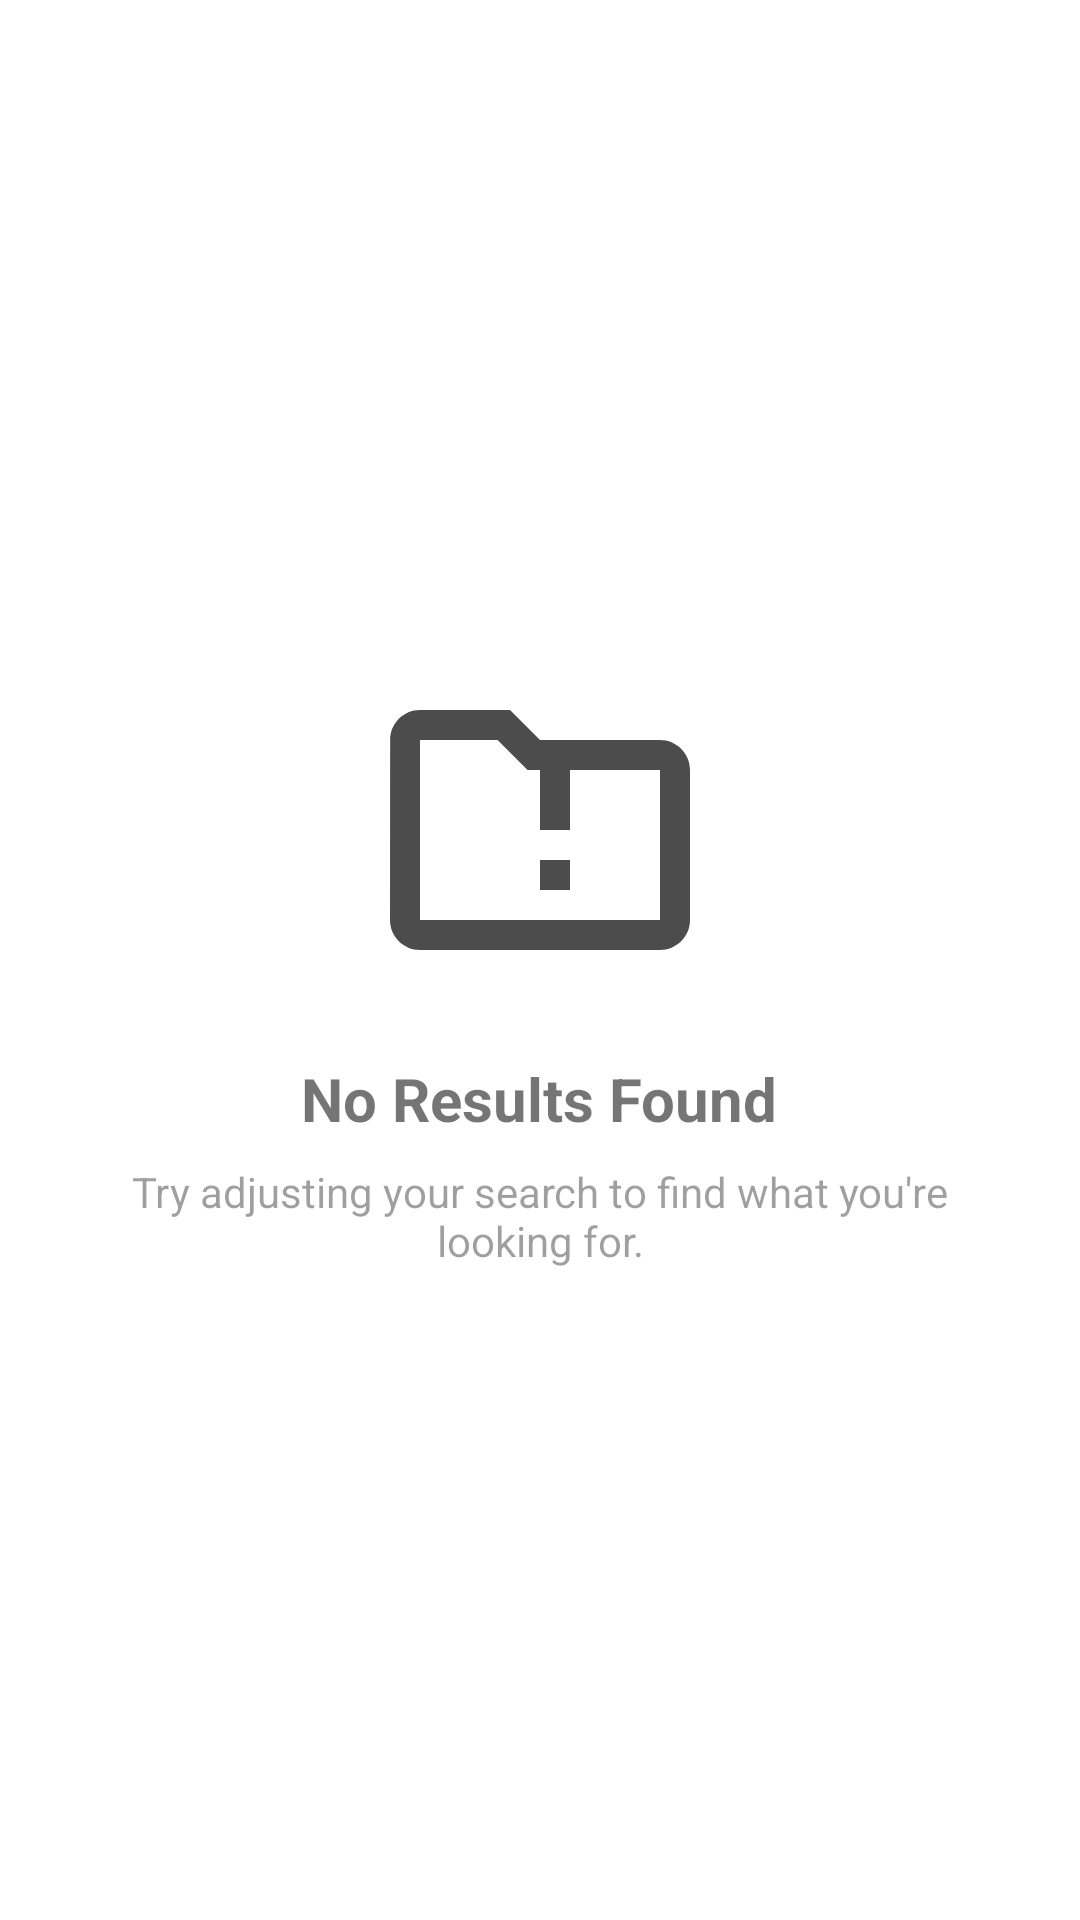

Android layout source for this screen:
<!-- AndroidManifest.xml: application theme Theme.TestPoint -->
<!-- res/layout/empty_state.xml -->
<?xml version="1.0" encoding="utf-8"?>
<LinearLayout xmlns:android="http://schemas.android.com/apk/res/android"
    android:layout_width="match_parent"
    android:layout_height="match_parent"
    android:gravity="center"
    android:orientation="vertical"
    android:padding="32dp">

    <ImageView
        android:layout_width="120dp"
        android:layout_height="120dp"
        android:src="@drawable/ic_empty_state"
        android:alpha="0.7"/>

    <TextView
        android:layout_width="wrap_content"
        android:layout_height="wrap_content"
        android:text="No Results Found"
        android:textSize="20sp"
        android:textStyle="bold"
        android:layout_marginTop="16dp"/>

    <TextView
        android:layout_width="wrap_content"
        android:layout_height="wrap_content"
        android:text="Try adjusting your search to find what you're looking for."
        android:textAlignment="center"
        android:layout_marginTop="8dp"
        android:alpha="0.7"/>

</LinearLayout>
<!-- resources referenced by this layout -->
<resources>
  <!-- drawable ic_empty_state (drawable) -->
  <vector xmlns:android="http://schemas.android.com/apk/res/android"
      android:width="120dp"
      android:height="120dp"
      android:viewportWidth="24"
      android:viewportHeight="24">
      <path
          android:fillColor="#000000"
          android:pathData="M20,6h-8l-2,-2H4C2.9,4 2.01,4.9 2.01,6L2,18c0,1.1 0.9,2 2,2h16c1.1,0 2,-0.9 2,-2V8C22,6.9 21.1,6 20,6zM20,18H4V6h5.17l2,2H20V18zM12,14h2v2h-2zM12,8h2v4h-2z"/>
  </vector>
  <style name="Theme.TestPoint" parent="Theme.MaterialComponents.DayNight.NoActionBar">
          <item name="colorPrimary">@color/primary</item>
          <item name="colorPrimaryDark">@color/primaryDark</item>
          <item name="colorAccent">@color/accent</item>
          <item name="android:windowLightStatusBar">true</item>
          <item name="android:statusBarColor">@color/surface</item>
          <item name="android:navigationBarColor">@color/surface</item>
          
          
          <item name="materialCardViewStyle">@style/Widget.App.CardView</item>
          <item name="searchViewStyle">@style/Widget.App.SearchView</item>
      </style>
  <style name="Widget.App.CardView" parent="Widget.MaterialComponents.CardView">
          <item name="cardElevation">4dp</item>
          <item name="cardCornerRadius">16dp</item>
          <item name="rippleColor">@color/accent</item>
      </style>
  <style name="Widget.App.SearchView" parent="Widget.AppCompat.SearchView">
          <item name="queryBackground">@android:color/transparent</item>
          <item name="searchIcon">@drawable/ic_search</item>
          <item name="queryHint">Search...</item>
      </style>
  <!-- drawable ic_search (drawable) -->
  <vector xmlns:android="http://schemas.android.com/apk/res/android"
      android:width="24dp"
      android:height="24dp"
      android:viewportWidth="24"
      android:viewportHeight="24"
      android:tint="#757575">
      <path
          android:fillColor="@android:color/white"
          android:pathData="M15.5,14h-0.79l-0.28,-0.27C15.41,12.59 16,11.11 16,9.5 16,5.91 13.09,3 9.5,3S3,5.91 3,9.5 5.91,16 9.5,16c1.61,0 3.09,-0.59 4.23,-1.57l0.27,0.28v0.79l5,4.99L20.49,19l-4.99,-5zM9.5,14C7.01,14 5,11.99 5,9.5S7.01,5 9.5,5 14,7.01 14,9.5 11.99,14 9.5,14z"/>
  </vector>
</resources>
